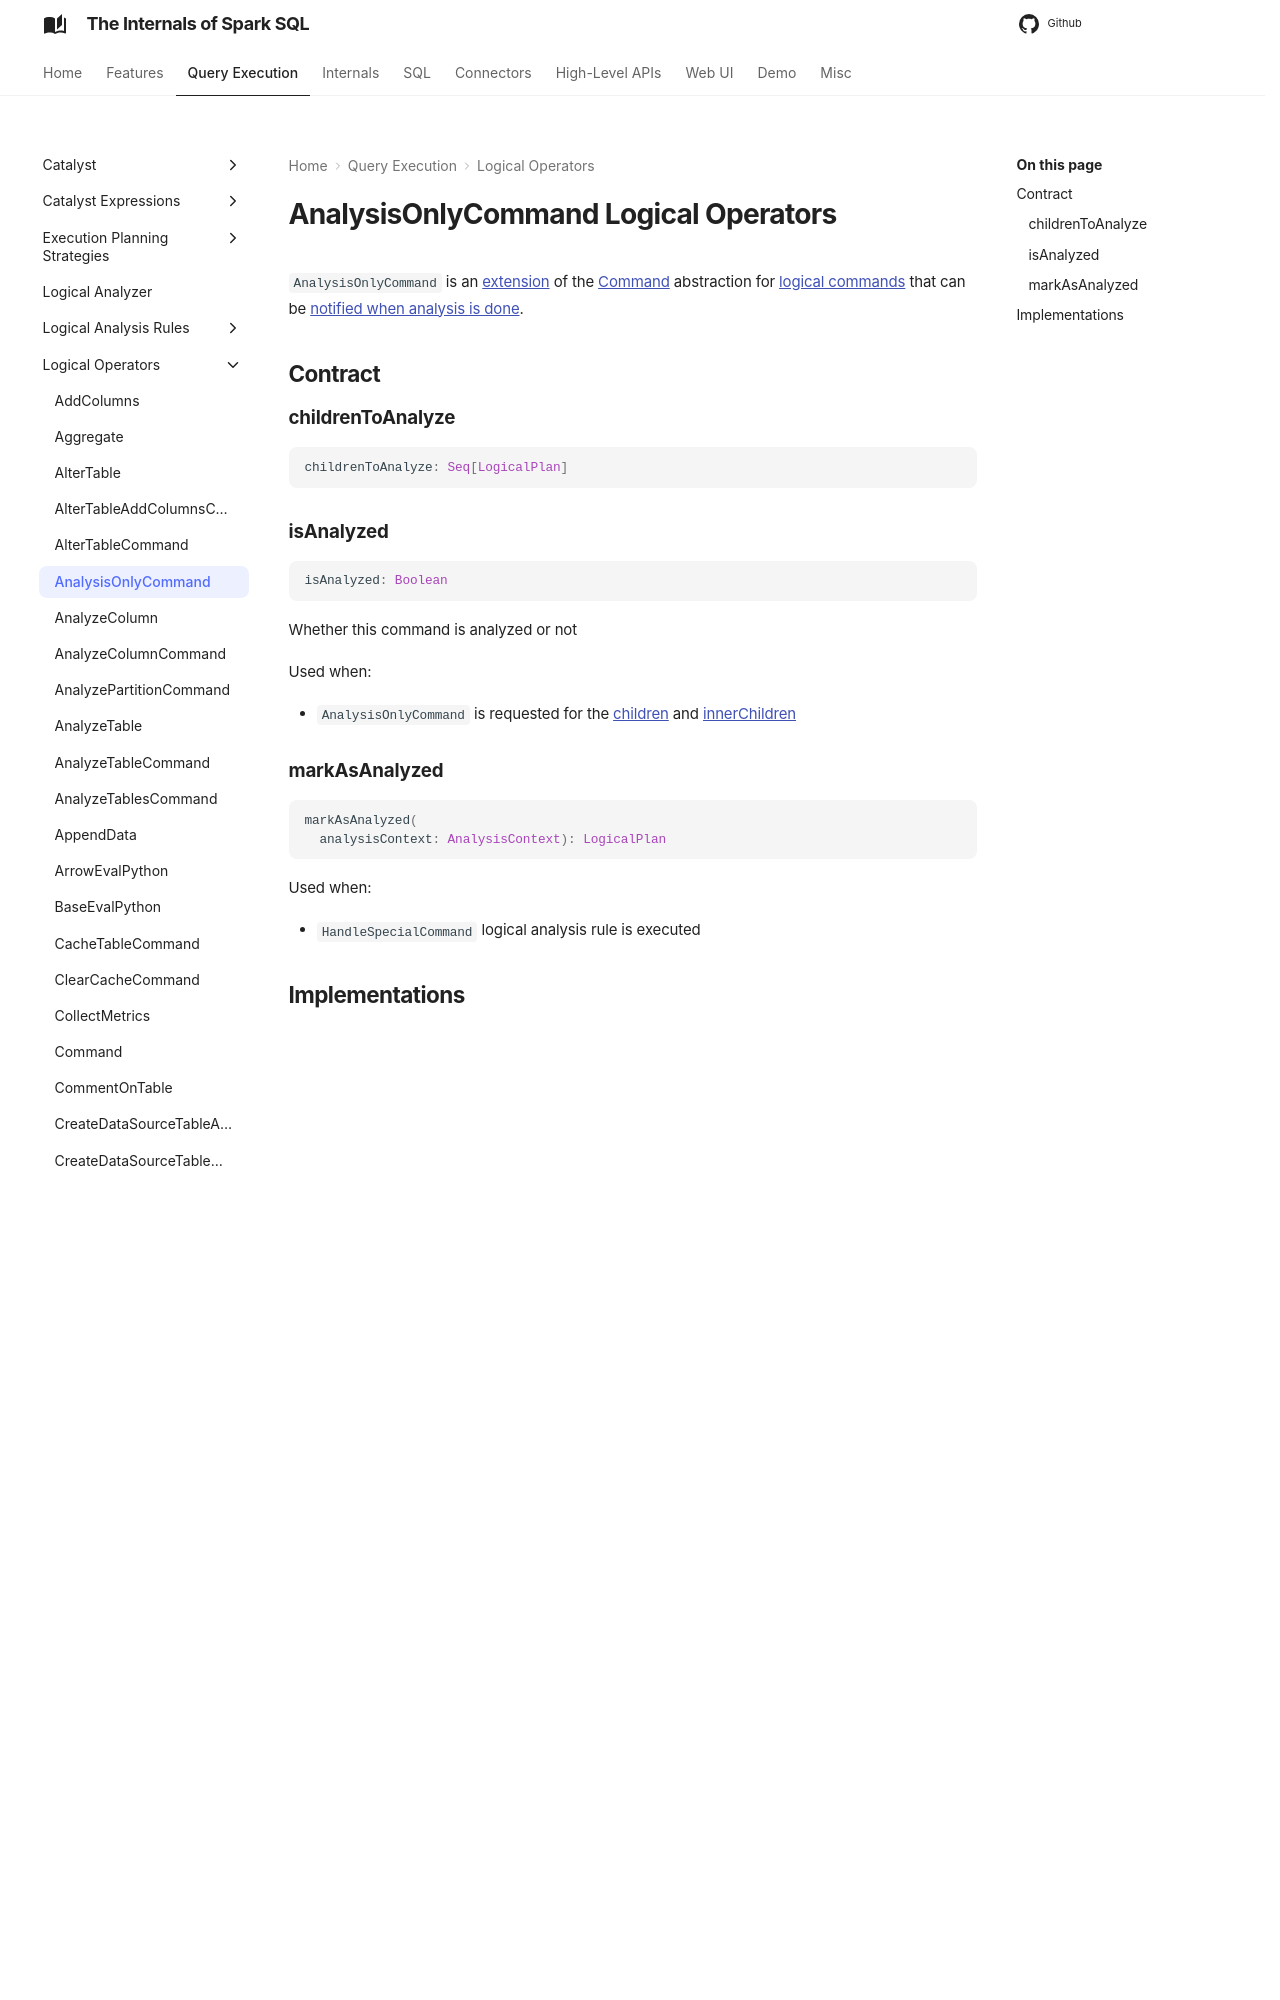

repository: japila-books/spark-sql-internals · page: logical-operators/AnalysisOnlyCommand/index.html · generator: mkdocs

---
title: AnalysisOnlyCommand
---

# AnalysisOnlyCommand Logical Operators

`AnalysisOnlyCommand` is an [extension](#contract) of the [Command](Command.md) abstraction for [logical commands](#implementations) that can be [notified when analysis is done](#markAsAnalyzed).

## Contract
